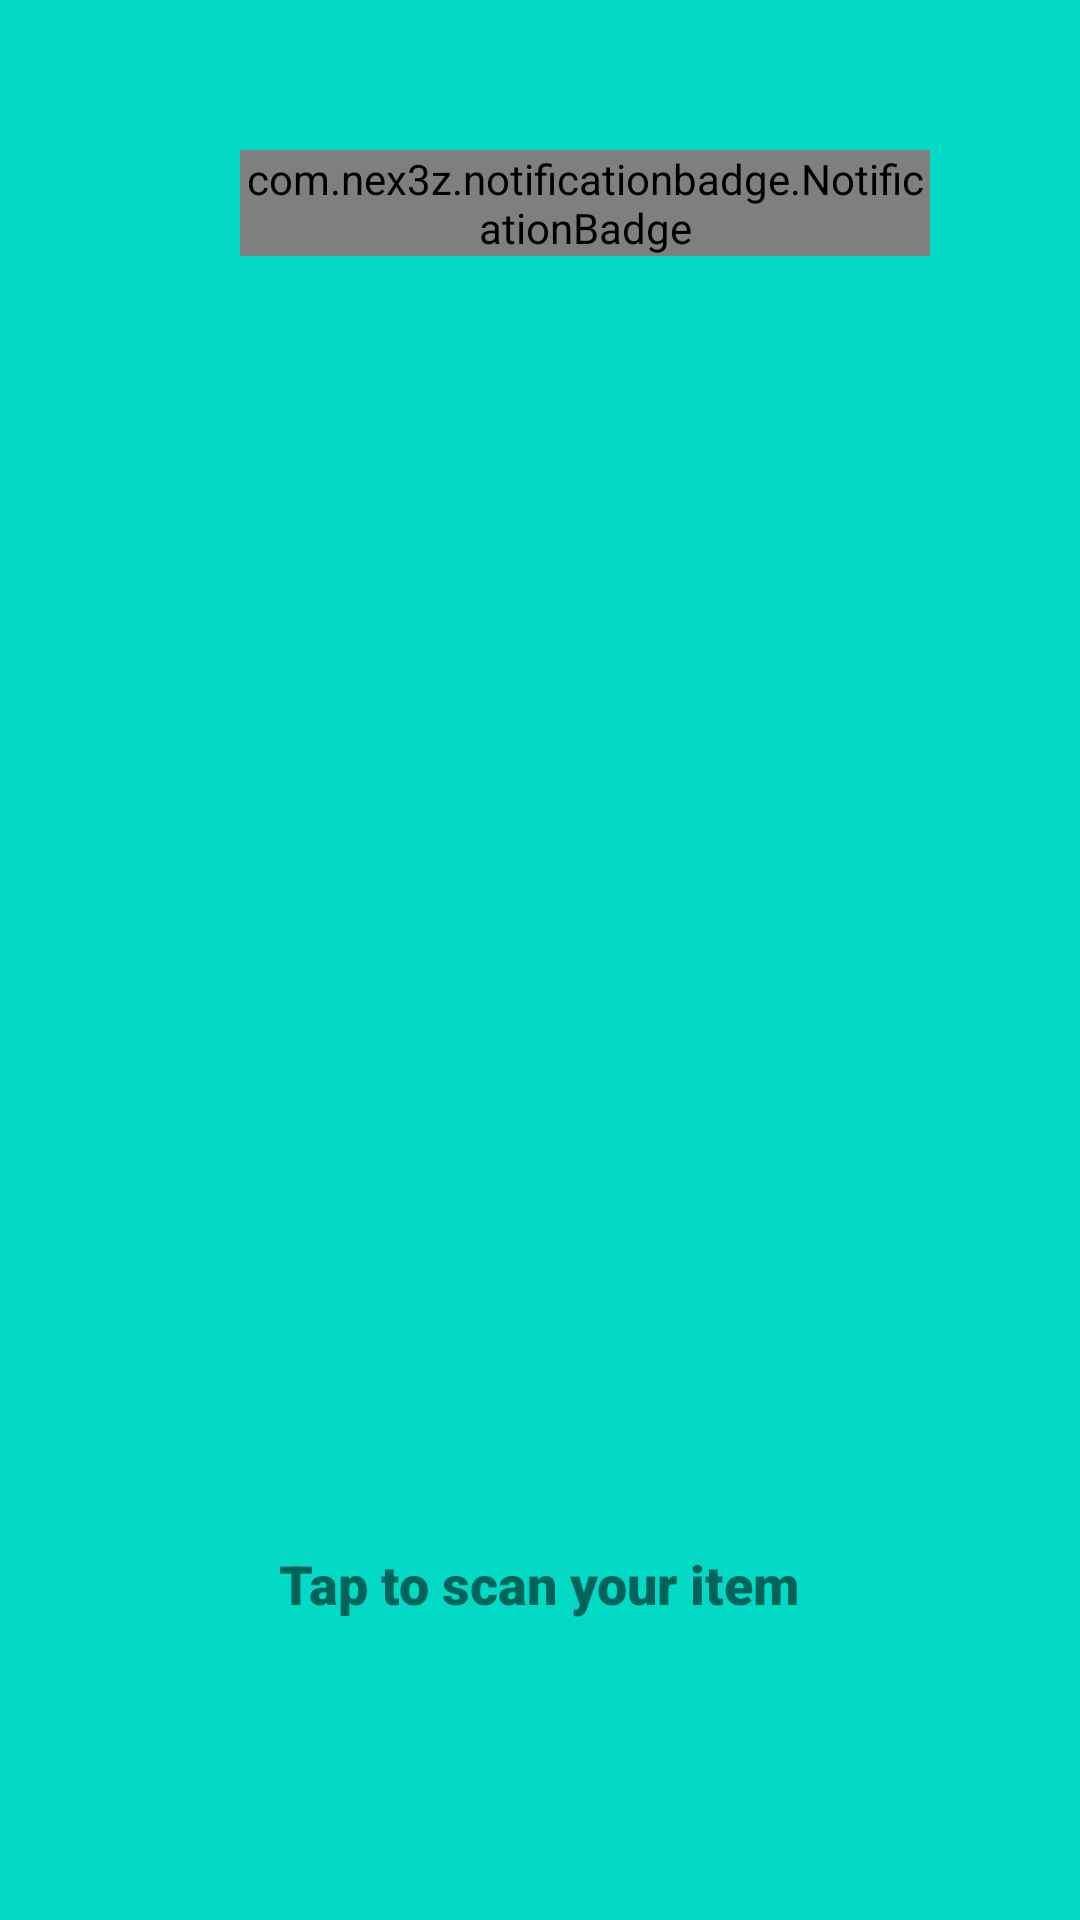

Layout XML and referenced resources for this Android screen:
<!-- AndroidManifest.xml: application theme Theme.EziMart -->
<!-- res/layout/activity_scan_shop.xml -->
<?xml version="1.0" encoding="utf-8"?>
<RelativeLayout xmlns:android="http://schemas.android.com/apk/res/android"
    xmlns:app="http://schemas.android.com/apk/res-auto"
    xmlns:tools="http://schemas.android.com/tools"
    android:layout_width="match_parent"
    android:layout_height="match_parent"
    android:background="@color/teal_200">

    <FrameLayout
        android:id="@+id/btnCart2"
        android:layout_width="wrap_content"
        android:layout_height="wrap_content"
        android:layout_alignParentEnd="true"
        android:layout_alignParentTop="true"
        android:layout_margin="50dp"
        android:layout_weight="3"
        tools:ignore="MissingClass">

        <ImageView

            android:id="@+id/cartButton2"
            android:layout_width="50dp"
            android:layout_height="50dp"
            android:layout_gravity="center_vertical"
            android:src="@drawable/ic_baseline_shopping_cart_24" />

        <com.nex3z.notificationbadge.NotificationBadge
            android:id="@+id/badge2"
            android:layout_width="wrap_content"
            android:layout_height="wrap_content"
            android:layout_marginStart="30dp"
            android:layout_marginBottom="40dp"
            app:nbMaxTextLength="2" />

    </FrameLayout>

    <ImageButton
        android:id="@+id/btn_scan"
        android:layout_width="100dp"
        android:layout_height="100dp"
        android:layout_centerInParent="true"
        android:background="@drawable/scan_barcode_512" />

    <TextView
        android:layout_width="wrap_content"
        android:layout_height="wrap_content"
        android:layout_alignParentBottom="true"
        android:layout_centerInParent="true"
        android:layout_marginBottom="100dp"
        android:fontFamily="sans-serif-black"
        android:text="Tap to scan your item"
        android:textSize="18sp" />

</RelativeLayout>
<!-- resources referenced by this layout -->
<resources>
  <color name="teal_200">#FF03DAC5</color>
  <style name="Theme.EziMart" parent="Theme.AppCompat.Light.DarkActionBar">
          
  
          <item name="colorPrimary">@color/purple_500</item>
          <item name="colorPrimaryVariant">@color/purple_700</item>
          <item name="colorOnPrimary">@color/white</item>
          
          <item name="colorSecondary">@color/teal_200</item>
          <item name="colorSecondaryVariant">@color/teal_700</item>
          <item name="colorOnSecondary">@color/black</item>
          
          <item name="android:statusBarColor">?attr/colorPrimaryVariant</item>
          
      </style>
  <color name="purple_500">#FF6200EE</color>
  <color name="purple_700">#FF3700B3</color>
  <color name="white">#FFFFFFFF</color>
  <color name="teal_700">#FF018786</color>
  <color name="black">#FF000000</color>
</resources>
